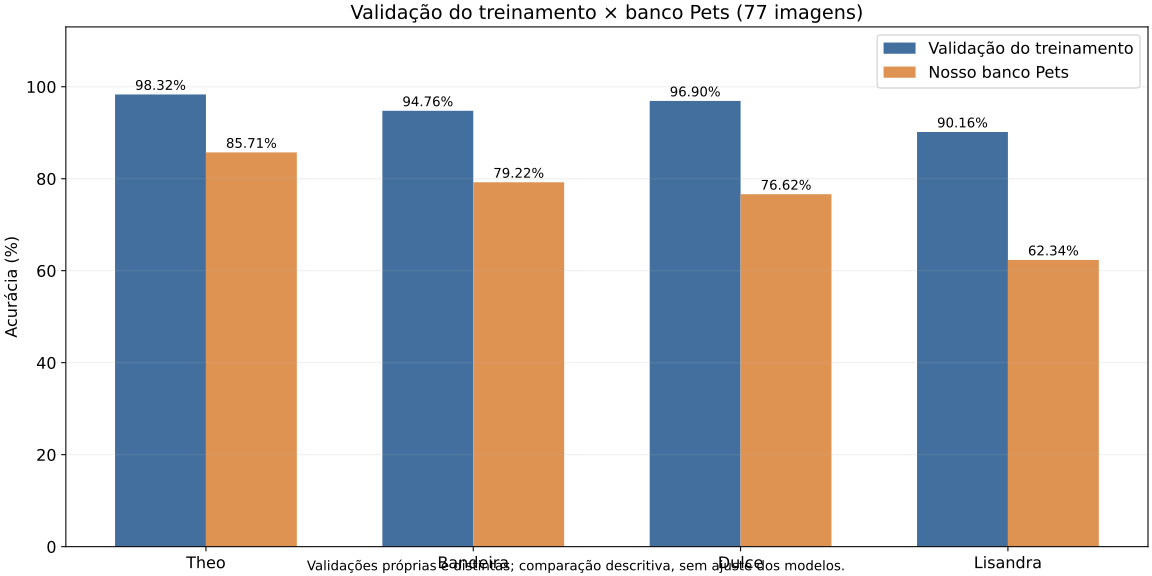

Data behind this chart, as committed beside it:
modelo, epoca_checkpoint, acuracia_treino_checkpoint, acuracia_validacao_checkpoint, perda_validacao_checkpoint, acuracia_pets, diferenca_pets_menos_validacao_pp, criterio_checkpoint, fonte
Theo, 29, 0.9295, 0.9832, 0.05327, 0.8571, -12.61, maior acurácia de validação, Theo/modelo principal/treinamento_aug8/h…
Bandeira, 10, 0.9515, 0.9476, 0.1336, 0.7922, -15.54, menor perda de validação na fase Final, Bandeira/projeto/data/training_history_4…
Dulce, 112, 0.9783, 0.969, 0.09399, 0.7662, -20.28, maior acurácia de validação, Dulce/projeto/Cats vs Dogs/historico/his…
Lisandra, 5, 0.9207, 0.9016, 0.2237, 0.6234, -27.82, menor perda de validação; associação ao …, Lisandra/modelo principal/evolucao do tr…
